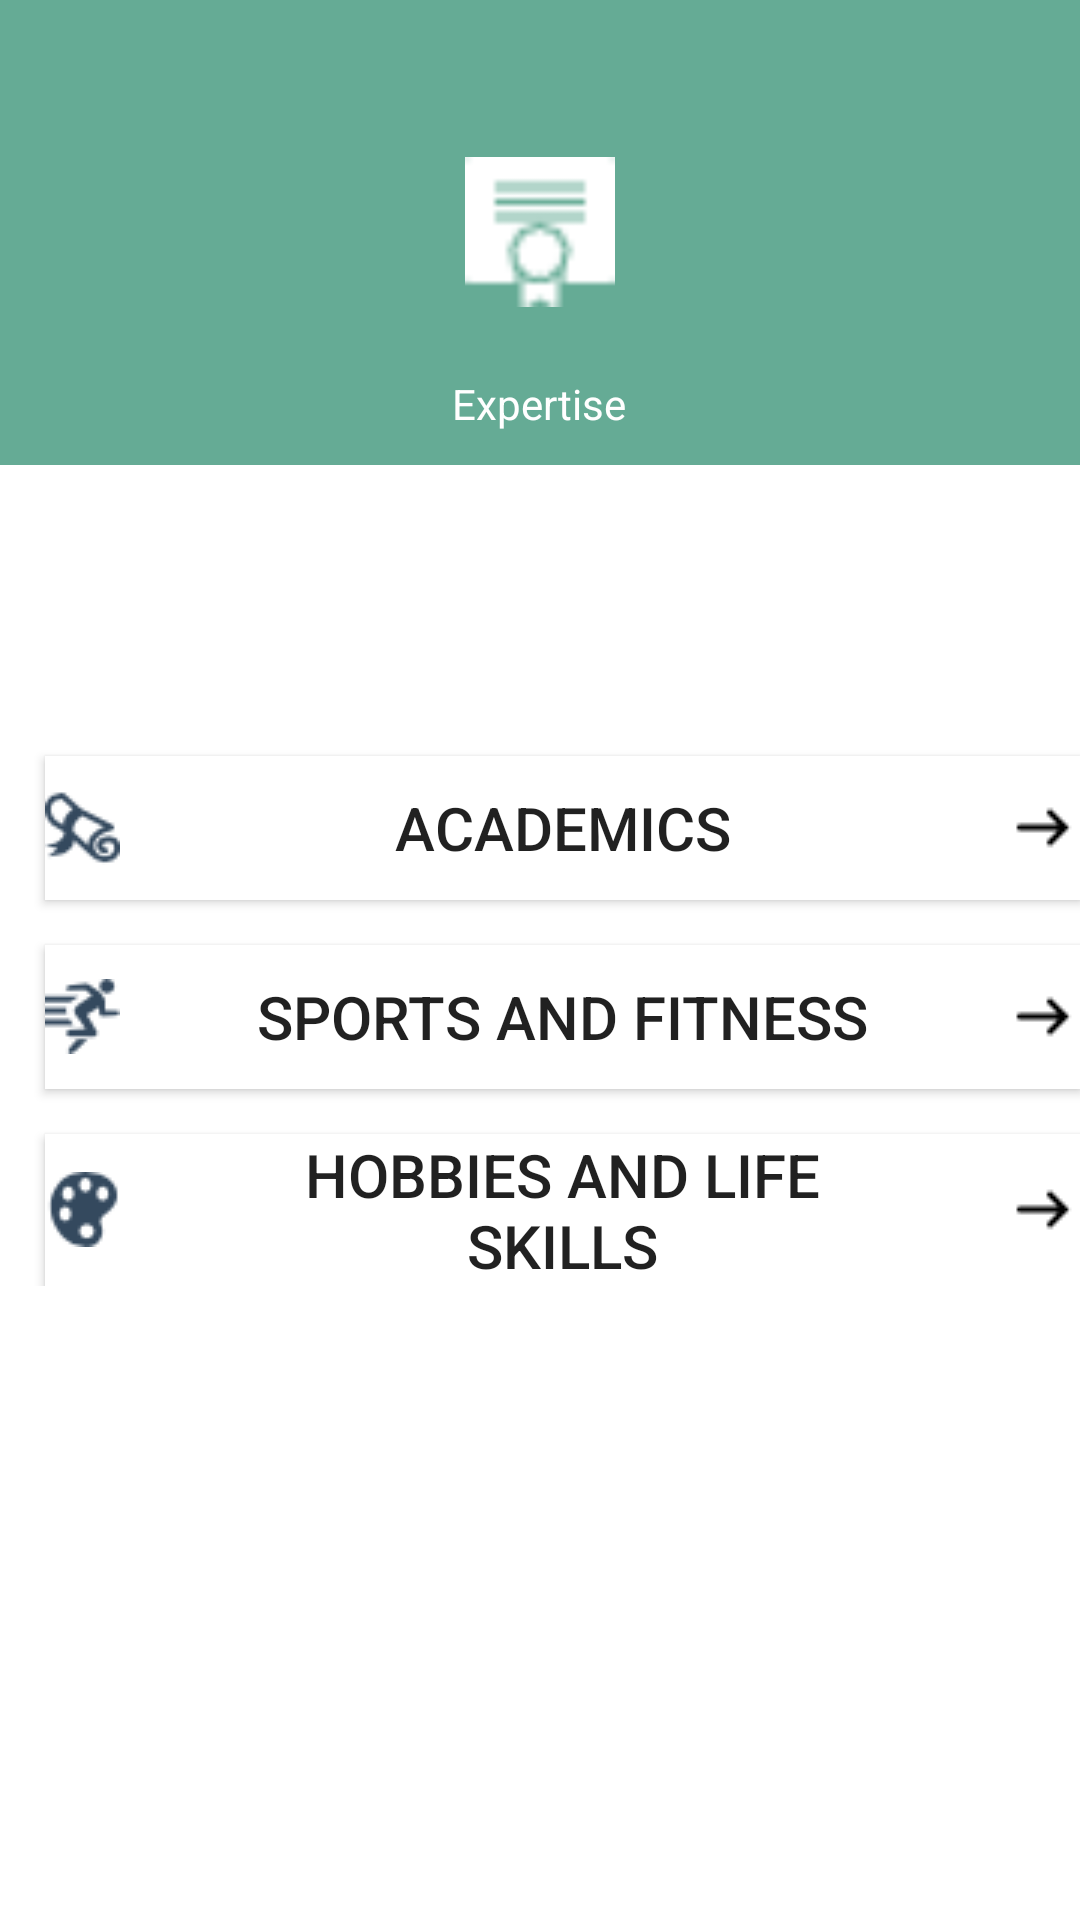

Layout XML and referenced resources for this Android screen:
<!-- AndroidManifest.xml: application theme AppTheme -->
<!-- res/layout/activity_expertise.xml -->
<?xml version="1.0" encoding="utf-8"?>
<RelativeLayout xmlns:android="http://schemas.android.com/apk/res/android"
    xmlns:app="http://schemas.android.com/apk/res-auto"
    xmlns:tools="http://schemas.android.com/tools"
    android:layout_width="match_parent"
    android:layout_height="match_parent"
                android:background="#fff"
    tools:context="com.example.vishal.tutor_edhusk.User_information_sub.Expertise">

    <RelativeLayout
        android:layout_width="match_parent"
        android:layout_height="155dp"
        android:background="@color/colorPrimary"
        android:orientation="vertical"
        android:id="@+id/frameLayout_quli"

        android:layout_alignParentTop="true"
        android:layout_alignParentStart="true">


        <TextView
            android:layout_width="wrap_content"
            android:layout_height="wrap_content"
            android:id="@+id/name"
            android:text="Expertise"
            android:textColor="#fff"
            android:layout_marginBottom="11dp"
            android:layout_alignParentBottom="true"
            android:layout_centerHorizontal="true"/>

        <ImageView
            android:id="@+id/imageView"
            android:layout_width="50dp"
            android:layout_height="50dp"
            android:src="@drawable/qualification_ui_icon"

            android:layout_centerVertical="true"
            android:layout_centerHorizontal="true"/>



    </RelativeLayout>





    <LinearLayout
        android:layout_width="match_parent"
        android:layout_height="wrap_content"
        android:textAlignment="center"
        android:orientation="vertical"
        android:layout_below="@+id/frameLayout_quli"
        android:layout_alignParentStart="true"
        android:layout_marginTop="82dp">

        <Button
            android:layout_width="match_parent"
            android:layout_height="wrap_content"
            android:text="Academics"
            android:textAlignment="center"
            android:textSize="20dp"
            android:id="@+id/expertise_academics"
            android:background="#fff"
            android:layout_marginTop="@dimen/profile_text_top"
            android:layout_marginLeft="15dp"
            android:drawablePadding="35dp"
            android:drawableRight="@drawable/arrows"

            android:drawableLeft="@drawable/academics_expetise"/>


        <Button
            android:layout_width="match_parent"
            android:layout_height="wrap_content"
            android:text="Sports and Fitness"
            android:textAlignment="center"
            android:textSize="20dp"
            android:drawableRight="@drawable/arrows"

            android:background="#fff"
            android:id="@+id/expertise_s_f"
            android:layout_marginTop="@dimen/profile_text_top"
            android:layout_marginLeft="15dp"
            android:drawablePadding="35dp"
            android:drawableLeft="@drawable/sports_expertise"/>




        <Button
            android:layout_width="match_parent"
            android:layout_height="wrap_content"
            android:text="Hobbies and Life skills"
            android:textAlignment="center"
            android:textSize="20dp"
            android:id="@+id/expertise_h_s"
            android:background="#fff"
            android:layout_marginTop="@dimen/profile_text_top"
            android:layout_marginLeft="15dp"
            android:drawablePadding="35dp"
            android:drawableRight="@drawable/arrows"

            android:drawableLeft="@drawable/hobbies_expertise"/>



        
            
            
            
            
            
            
            
            
            
            

            
            




    </LinearLayout>


</RelativeLayout>
<!-- resources referenced by this layout -->
<resources>
  <color name="colorPrimary">#65ab95</color>
  <dimen name="profile_text_top">15dp</dimen>
  <!-- drawable academics_expetise: png bitmap (drawable, 1297 bytes) -->
  <!-- drawable arrows: png bitmap (drawable, 218 bytes) -->
  <!-- drawable hobbies_expertise: png bitmap (drawable, 1097 bytes) -->
  <!-- drawable qualification_ui_icon: png bitmap (drawable, 438 bytes) -->
  <!-- drawable sports_expertise: png bitmap (drawable, 1025 bytes) -->
  <style name="AppTheme" parent="Theme.AppCompat.Light.DarkActionBar">
          
          <item name="colorPrimary">@color/colorPrimary</item>
          <item name="colorPrimaryDark">@color/colorPrimaryDark</item>
          <item name="colorAccent">@color/bgContent</item>
      </style>
  <color name="colorPrimaryDark">#42695d</color>
  <color name="bgContent">#ffffff</color>
</resources>
